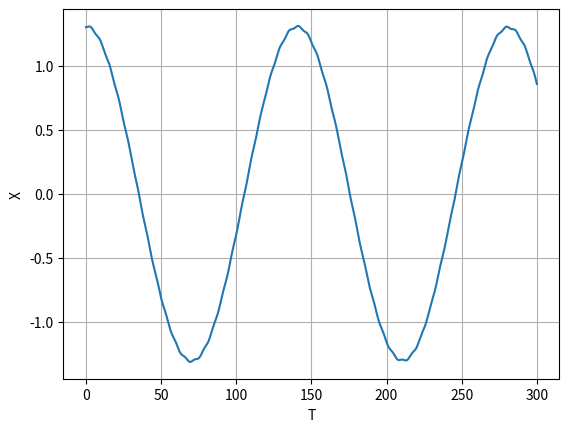

Generate this figure with matplotlib:


import numpy as np
import matplotlib.pyplot as plt



dt=0.0001
tf=300
n=int(tf/dt+0.1)

t=np.linspace(0,tf,n)

xi = 1.3           #posiçãoinicial
vi = 0             #velocidadeinicial
k = 2
m = 1000
xeq = 1
b = 0.05
f0 = 7.5
wf = 1

v = np.empty(n)     #Criar Vetores
x = np.empty(n)
a = np.empty(n)

v[0] = vi       #Inicializar vetores
x[0] = xi

for i in range(n-1):
    a[i] = (-k/m)*x[i] - (b/m)*v[i] + (f0/m)*np.cos(wf*t[i])    #Acelaração
    v[i+1] = v[i] + a[i] * dt   #Velocidade
    x[i+1] = x[i] + v[i+1]*dt   #Posição

plt.figure()
plt.plot(t,x,label='Ex b')
plt.ylabel("X")
plt.xlabel("T")
plt.grid()
plt.show()